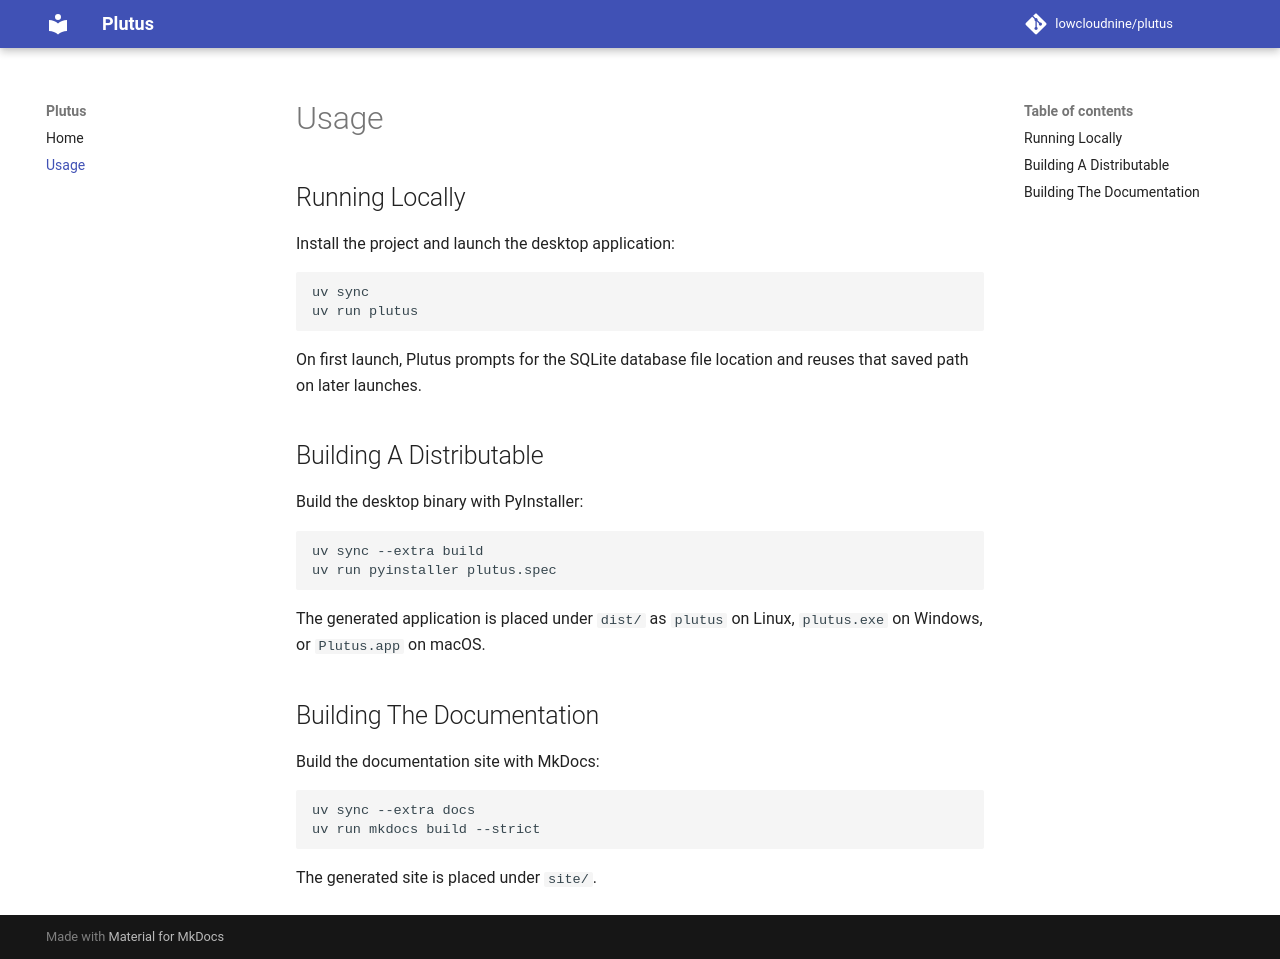

repository: lowcloudnine/plutus · page: usage/index.html · generator: mkdocs

# Usage

## Running Locally

Install the project and launch the desktop application:

```bash
uv sync
uv run plutus
```

On first launch, Plutus prompts for the SQLite database file location and reuses
that saved path on later launches.

## Building A Distributable

Build the desktop binary with PyInstaller:

```bash
uv sync --extra build
uv run pyinstaller plutus.spec
```

The generated application is placed under `dist/` as `plutus` on Linux,
`plutus.exe` on Windows, or `Plutus.app` on macOS.

## Building The Documentation

Build the documentation site with MkDocs:

```bash
uv sync --extra docs
uv run mkdocs build --strict
```

The generated site is placed under `site/`.
